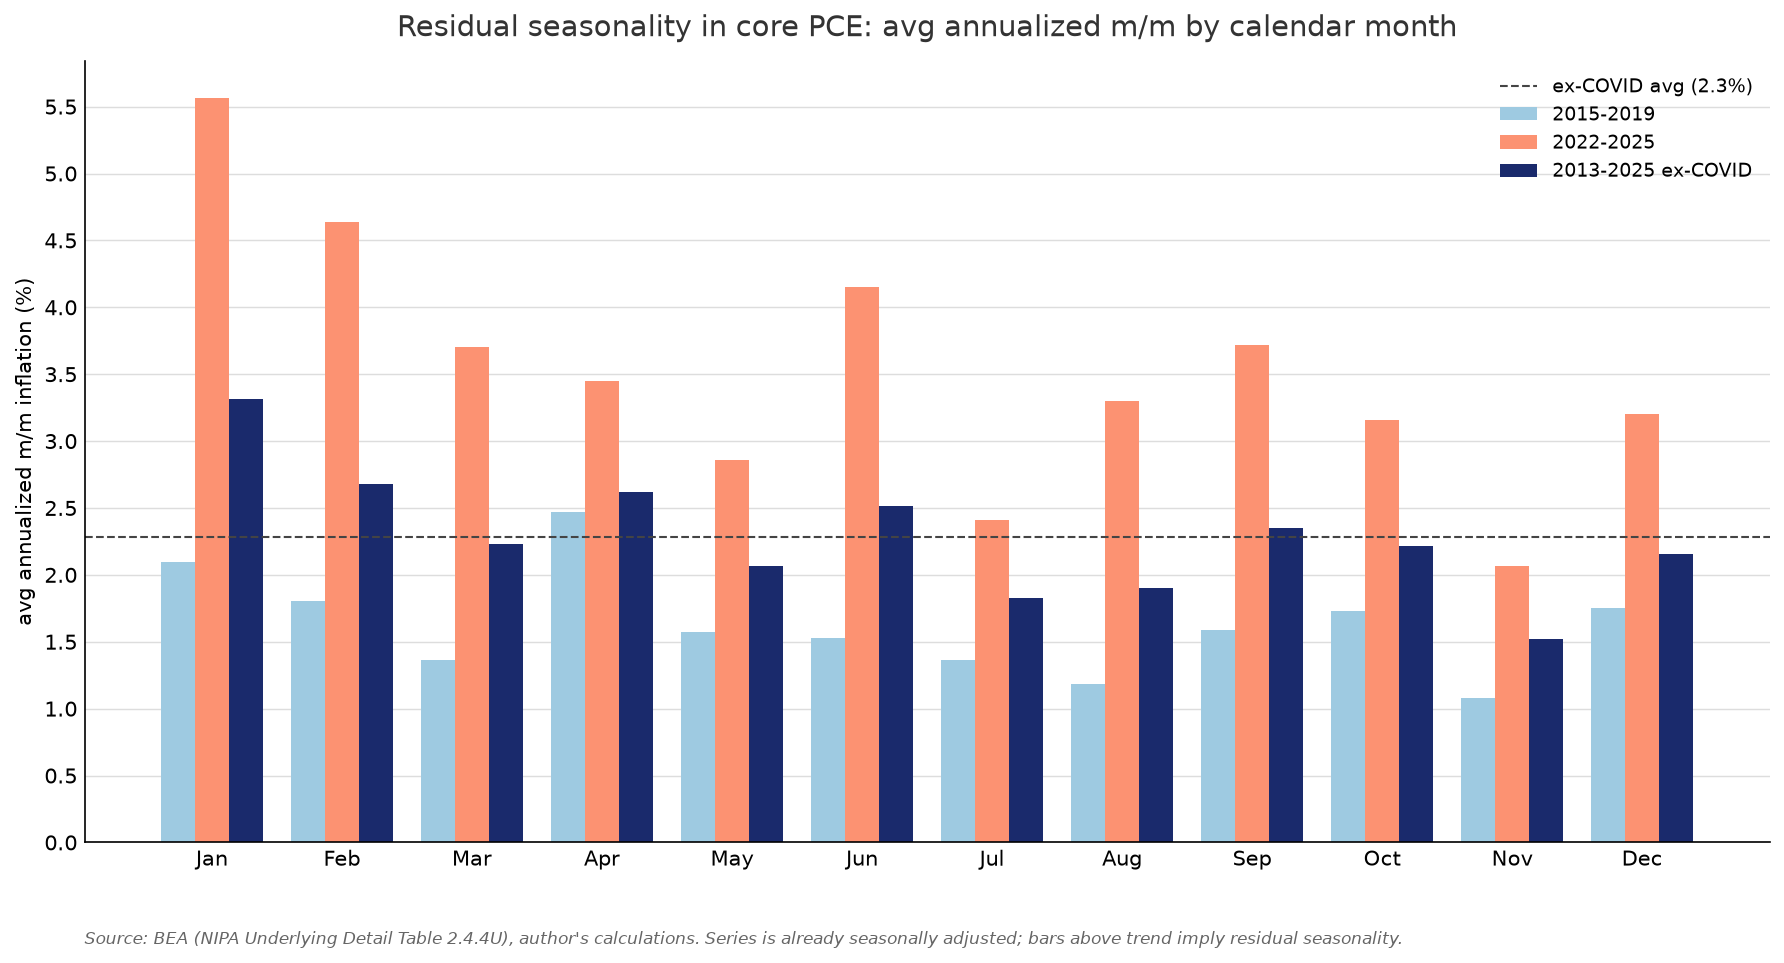

The table this chart was drawn from, first rows:
, 2015-2019, 2022-2025, 2013-2025 ex-COVID
Jan, 2.093, 5.561, 3.316
Feb, 1.802, 4.636, 2.676
Mar, 1.365, 3.7, 2.23
Apr, 2.469, 3.451, 2.619
May, 1.573, 2.857, 2.068
Jun, 1.526, 4.15, 2.517
Jul, 1.36, 2.413, 1.826
Aug, 1.183, 3.303, 1.9
Sep, 1.59, 3.716, 2.351
Oct, 1.729, 3.156, 2.215
Nov, 1.081, 2.067, 1.523
Dec, 1.755, 3.204, 2.157
